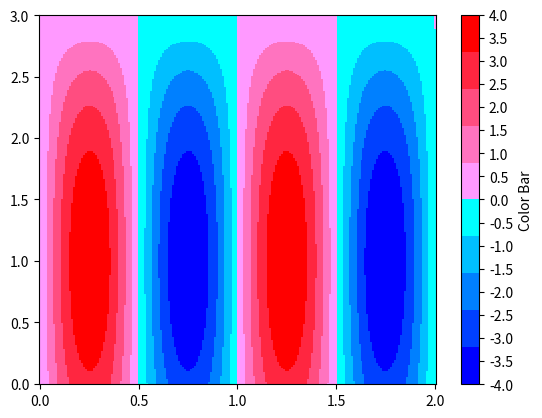

The matplotlib source for this figure:
#!/usr/bin/env python3
# -*- coding: utf-8 -*-
"""
Created on : 2018/11/04 04:46:18 JST.
Last Change: 2018/12/17 16:08:21 JST.

[redacted]
"""

import matplotlib.pyplot as plt
from matplotlib.colors import ListedColormap
import numpy as np


EPSILON = 10 ** (-8)


def pcolormesh(x_grid, y_grid, data, vmin, vmax, cmap, tickstep=0.5):
    """ plot 2D histogram """
    fig = plt.figure()
    ax = fig.add_subplot(111)

    quadmesh = ax.pcolormesh(
        x_grid, y_grid, data, cmap=cmap, vmin=vmin, vmax=vmax
    )  # ヒートマップ作成

    cbar = fig.colorbar(quadmesh, ax=ax)  # カラーバー作成
    cbar.set_label("Color Bar")

    # x軸の設定
    xticks = np.arange(
        x_grid[0, 0], x_grid[0, -1] // tickstep * tickstep + EPSILON, tickstep
    )
    ax.set_xticks(xticks)

    # y軸の設定
    yticks = np.arange(
        y_grid[0, 0], y_grid[-1, 0] // tickstep * tickstep + EPSILON, tickstep
    )
    ax.set_yticks(yticks)

    # カラーバーの設定
    cticks = np.arange(vmin, vmax + EPSILON, tickstep)
    cbar.set_ticks(cticks)

    plt.show()


if __name__ == "__main__":
    # 第1要素がY軸, 第2要素がX軸となることに注意
    X, Y = np.meshgrid(np.linspace(0, 2, 200), np.linspace(0, 3, 300))
    print("X shape:", X.shape)
    print("Y shape:", Y.shape)

    data = np.sin(2 * np.pi * X) * (Y + 1) * (3 - Y)
    color_list = []
    cnum = 5
    for i in range(cnum):
        color_list.append([0, 1 / (cnum - 1) * i, 1])
    for i in range(cnum):
        color_list.append(
            [
                1,
                153 / 255 / (cnum - 1) * (cnum - 1 - i),
                1 / (cnum - 1) * (cnum - 1 - i),
            ]
        )
    cmap = ListedColormap(color_list)
    pcolormesh(x_grid=X, y_grid=Y, data=data, vmin=-4, vmax=4, cmap=cmap)
